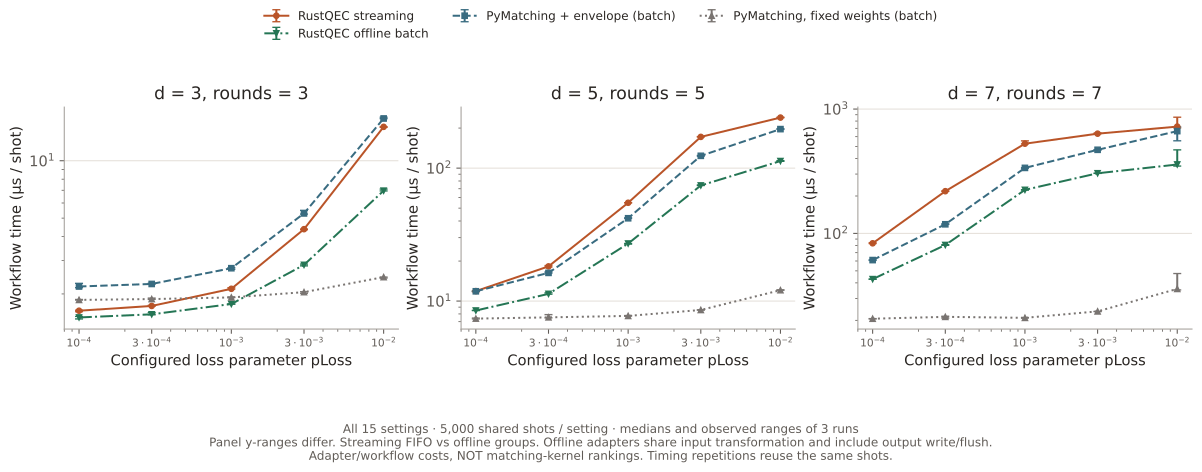

Source data for this figure (header and first rows):
distance, rounds, loss_probability, decoder, repetition, microseconds_per_shot, input_loss_patterns, graph_builds, cache_hits, policy
3, 3, 0.0001, envelope-matching, 0, 1.642, 32, 32, 4968, FIFO/work-budget streaming
3, 3, 0.0001, envelope-matching, 1, 1.613, 32, 32, 4968, FIFO/work-budget streaming
3, 3, 0.0001, envelope-matching, 2, 1.633, 32, 32, 4968, FIFO/work-budget streaming
3, 3, 0.0001, pymatching-fixed, 0, 1.86, 32, 1, , offline batch groups
3, 3, 0.0001, pymatching-fixed, 1, 1.87, 32, 1, , offline batch groups
3, 3, 0.0001, pymatching-fixed, 2, 1.857, 32, 1, , offline batch groups
3, 3, 0.0001, pymatching-envelope, 0, 2.188, 32, 32, , offline batch groups
3, 3, 0.0001, pymatching-envelope, 1, 2.156, 32, 32, , offline batch groups
3, 3, 0.0001, pymatching-envelope, 2, 2.273, 32, 32, , offline batch groups
3, 3, 0.0001, envelope-matching-offline, 0, 1.524, 32, 32, , offline batch groups
3, 3, 0.0001, envelope-matching-offline, 1, 1.505, 32, 32, , offline batch groups
3, 3, 0.0001, envelope-matching-offline, 2, 1.478, 32, 32, , offline batch groups
3, 3, 0.0003, envelope-matching, 0, 1.73, 40, 40, 4960, FIFO/work-budget streaming
3, 3, 0.0003, envelope-matching, 1, 1.742, 40, 40, 4960, FIFO/work-budget streaming
3, 3, 0.0003, envelope-matching, 2, 1.722, 40, 40, 4960, FIFO/work-budget streaming
3, 3, 0.0003, pymatching-fixed, 0, 1.873, 40, 1, , offline batch groups
3, 3, 0.0003, pymatching-fixed, 1, 1.902, 40, 1, , offline batch groups
3, 3, 0.0003, pymatching-fixed, 2, 1.879, 40, 1, , offline batch groups
3, 3, 0.0003, pymatching-envelope, 0, 2.251, 40, 40, , offline batch groups
3, 3, 0.0003, pymatching-envelope, 1, 2.274, 40, 40, , offline batch groups
3, 3, 0.0003, pymatching-envelope, 2, 2.256, 40, 40, , offline batch groups
3, 3, 0.0003, envelope-matching-offline, 0, 1.553, 40, 40, , offline batch groups
3, 3, 0.0003, envelope-matching-offline, 1, 1.594, 40, 40, , offline batch groups
3, 3, 0.0003, envelope-matching-offline, 2, 1.563, 40, 40, , offline batch groups
3, 3, 0.001, envelope-matching, 0, 2.128, 84, 84, 4916, FIFO/work-budget streaming
3, 3, 0.001, envelope-matching, 1, 2.156, 84, 84, 4916, FIFO/work-budget streaming
3, 3, 0.001, envelope-matching, 2, 2.12, 84, 84, 4916, FIFO/work-budget streaming
3, 3, 0.001, pymatching-fixed, 0, 1.917, 84, 1, , offline batch groups
3, 3, 0.001, pymatching-fixed, 1, 1.927, 84, 1, , offline batch groups
3, 3, 0.001, pymatching-fixed, 2, 1.915, 84, 1, , offline batch groups
3, 3, 0.001, pymatching-envelope, 0, 2.692, 84, 84, , offline batch groups
3, 3, 0.001, pymatching-envelope, 1, 2.729, 84, 84, , offline batch groups
3, 3, 0.001, pymatching-envelope, 2, 2.745, 84, 84, , offline batch groups
3, 3, 0.001, envelope-matching-offline, 0, 1.77, 84, 84, , offline batch groups
3, 3, 0.001, envelope-matching-offline, 1, 1.772, 84, 84, , offline batch groups
3, 3, 0.001, envelope-matching-offline, 2, 1.768, 84, 84, , offline batch groups
3, 3, 0.003, envelope-matching, 0, 4.374, 349, 349, 4651, FIFO/work-budget streaming
3, 3, 0.003, envelope-matching, 1, 4.378, 349, 349, 4651, FIFO/work-budget streaming
3, 3, 0.003, envelope-matching, 2, 4.345, 349, 349, 4651, FIFO/work-budget streaming
3, 3, 0.003, pymatching-fixed, 0, 2.054, 349, 1, , offline batch groups
3, 3, 0.003, pymatching-fixed, 1, 2.016, 349, 1, , offline batch groups
3, 3, 0.003, pymatching-fixed, 2, 2.043, 349, 1, , offline batch groups
3, 3, 0.003, pymatching-envelope, 0, 5.493, 349, 349, , offline batch groups
3, 3, 0.003, pymatching-envelope, 1, 5.292, 349, 349, , offline batch groups
3, 3, 0.003, pymatching-envelope, 2, 5.249, 349, 349, , offline batch groups
3, 3, 0.003, envelope-matching-offline, 0, 2.841, 349, 349, , offline batch groups
3, 3, 0.003, envelope-matching-offline, 1, 2.807, 349, 349, , offline batch groups
3, 3, 0.003, envelope-matching-offline, 2, 2.868, 349, 349, , offline batch groups
3, 3, 0.01, envelope-matching, 0, 14.99, 1493, 1627, 3373, FIFO/work-budget streaming
3, 3, 0.01, envelope-matching, 1, 15.07, 1493, 1627, 3373, FIFO/work-budget streaming
3, 3, 0.01, envelope-matching, 2, 15.07, 1493, 1627, 3373, FIFO/work-budget streaming
3, 3, 0.01, pymatching-fixed, 0, 2.45, 1493, 1, , offline batch groups
3, 3, 0.01, pymatching-fixed, 1, 2.423, 1493, 1, , offline batch groups
3, 3, 0.01, pymatching-fixed, 2, 2.451, 1493, 1, , offline batch groups
3, 3, 0.01, pymatching-envelope, 0, 16.93, 1493, 1493, , offline batch groups
3, 3, 0.01, pymatching-envelope, 1, 16.67, 1493, 1493, , offline batch groups
3, 3, 0.01, pymatching-envelope, 2, 16.63, 1493, 1493, , offline batch groups
3, 3, 0.01, envelope-matching-offline, 0, 7.102, 1493, 1493, , offline batch groups
3, 3, 0.01, envelope-matching-offline, 1, 6.963, 1493, 1493, , offline batch groups
3, 3, 0.01, envelope-matching-offline, 2, 6.941, 1493, 1493, , offline batch groups
... 120 more rows
